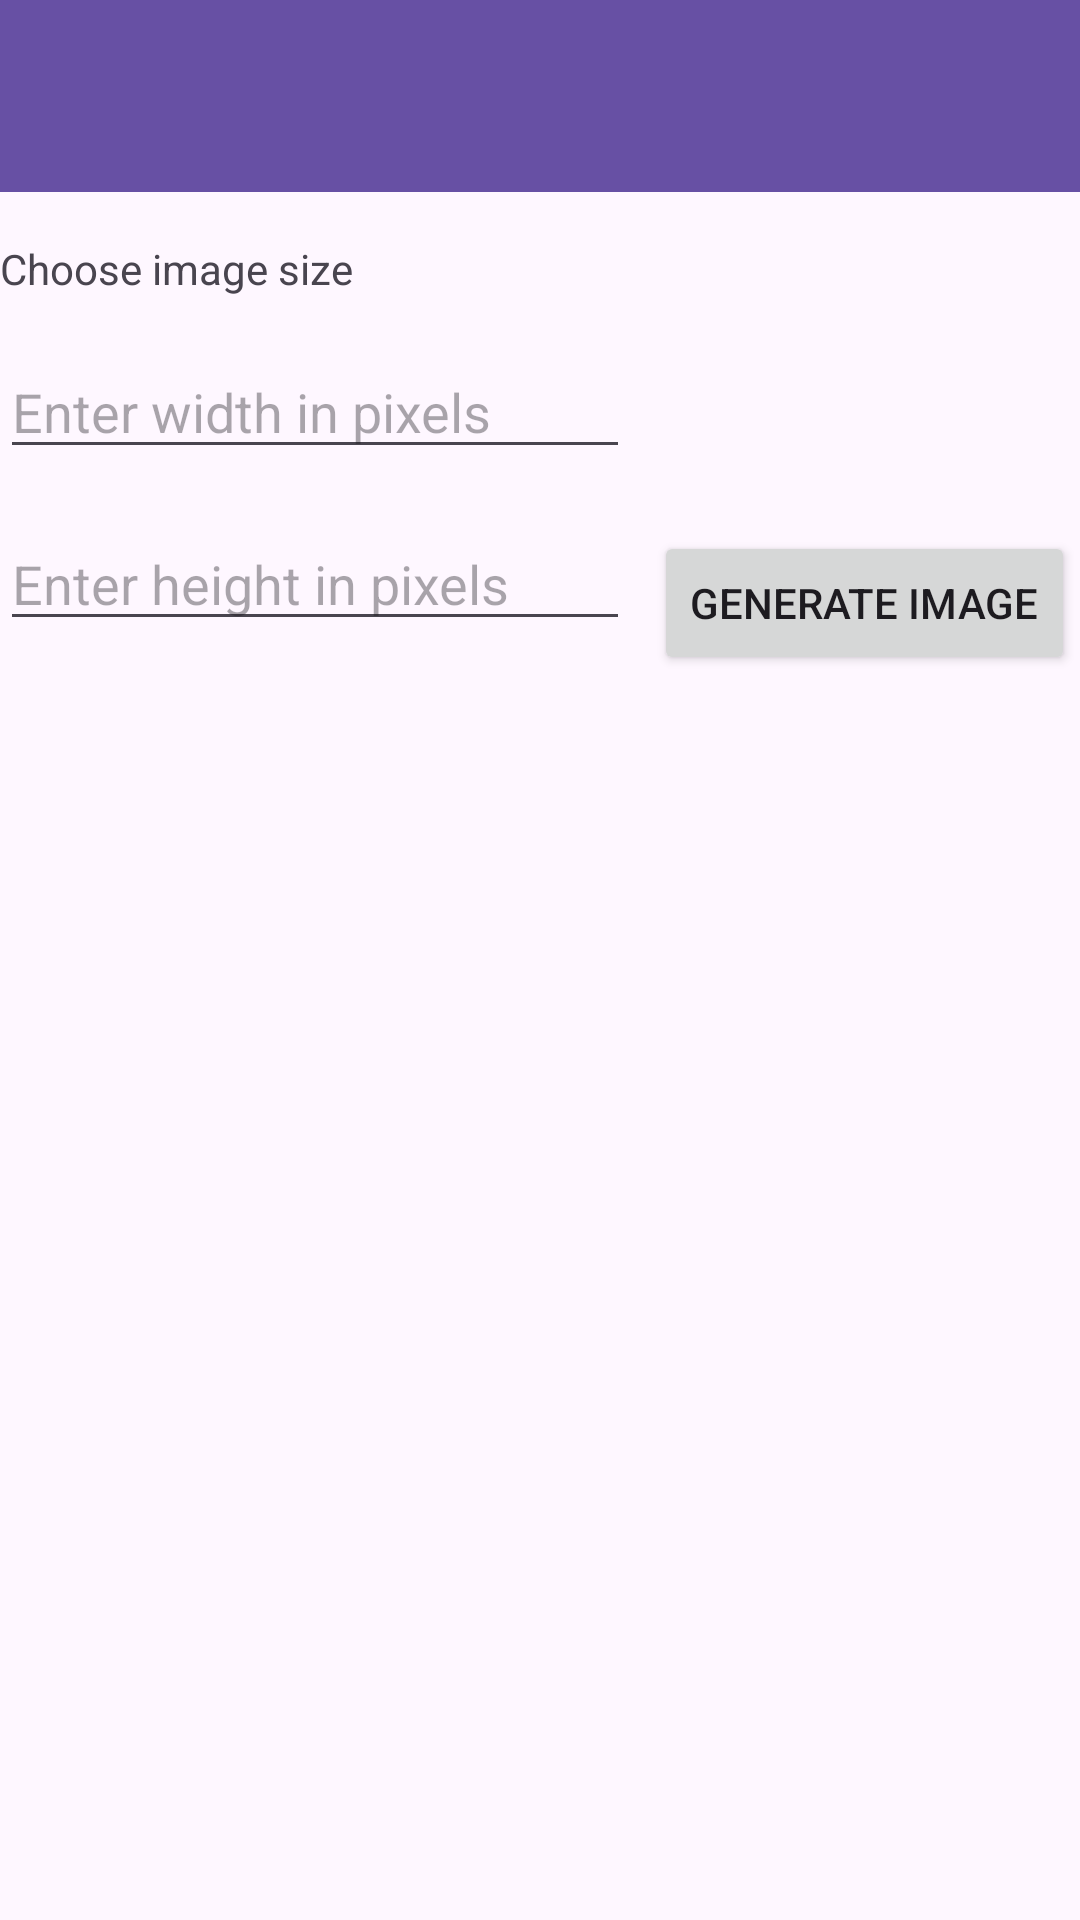

Produce the Android XML layout that renders to this screen, including the resource entries it uses.
<!-- AndroidManifest.xml: application theme Theme.FinalProject -->
<!-- res/layout/activity_bear_homepage.xml -->
<?xml version="1.0" encoding="utf-8"?>
<androidx.constraintlayout.widget.ConstraintLayout xmlns:android="http://schemas.android.com/apk/res/android"
    xmlns:app="http://schemas.android.com/apk/res-auto"
    xmlns:tools="http://schemas.android.com/tools"
    android:id="@+id/width"
    android:layout_width="match_parent"
    android:layout_height="match_parent">

    <TextView
        android:id="@+id/textView"
        android:layout_width="wrap_content"
        android:layout_height="wrap_content"
        android:layout_marginTop="16dp"
        android:text="Choose image size "
        app:layout_constraintStart_toStartOf="parent"
        app:layout_constraintTop_toBottomOf="@+id/homePageMenu" />

    <EditText
        android:id="@+id/inputWidth"
        android:layout_width="wrap_content"
        android:layout_height="wrap_content"
        android:layout_marginTop="16dp"
        android:ems="10"
        android:hint="Enter width in pixels"
        android:inputType="number"
        app:layout_constraintStart_toStartOf="parent"
        app:layout_constraintTop_toBottomOf="@+id/textView" />

    <EditText
        android:id="@+id/inputHeight"
        android:layout_width="wrap_content"
        android:layout_height="wrap_content"
        android:layout_marginTop="16dp"
        android:ems="10"
        android:hint="Enter height in pixels"
        android:inputType="number"
        app:layout_constraintStart_toStartOf="parent"
        app:layout_constraintTop_toBottomOf="@+id/inputWidth" />

    <androidx.recyclerview.widget.RecyclerView
        android:id="@+id/recyclerView"
        android:layout_width="409dp"
        android:layout_height="588dp"
        android:layout_marginTop="16dp"
        app:layout_constraintStart_toStartOf="parent"
        app:layout_constraintTop_toBottomOf="@+id/inputHeight" />

    <androidx.appcompat.widget.Toolbar
        android:id="@+id/homePageMenu"
        android:layout_width="match_parent"
        android:layout_height="wrap_content"
        android:background="?attr/colorPrimary"
        android:minHeight="?attr/actionBarSize"
        android:theme="?attr/actionBarTheme"
        app:layout_constraintStart_toStartOf="parent"
        app:layout_constraintTop_toTopOf="parent" />

    <Button
        android:id="@+id/buttonGenerate"
        android:layout_width="wrap_content"
        android:layout_height="wrap_content"
        android:layout_marginStart="8dp"
        android:layout_marginTop="113dp"
        android:text="Generate Image"
        app:layout_constraintStart_toEndOf="@+id/inputHeight"
        app:layout_constraintTop_toBottomOf="@+id/homePageMenu" />


</androidx.constraintlayout.widget.ConstraintLayout>
<!-- resources referenced by this layout -->
<resources>
  <style name="Theme.FinalProject" parent="Base.Theme.FinalProject" />
  <style name="Base.Theme.FinalProject" parent="Theme.Material3.DayNight.NoActionBar">
          
          
          <item name="windowActionBar">false</item>
          <item name="windowNoTitle">true</item>
      </style>
</resources>
